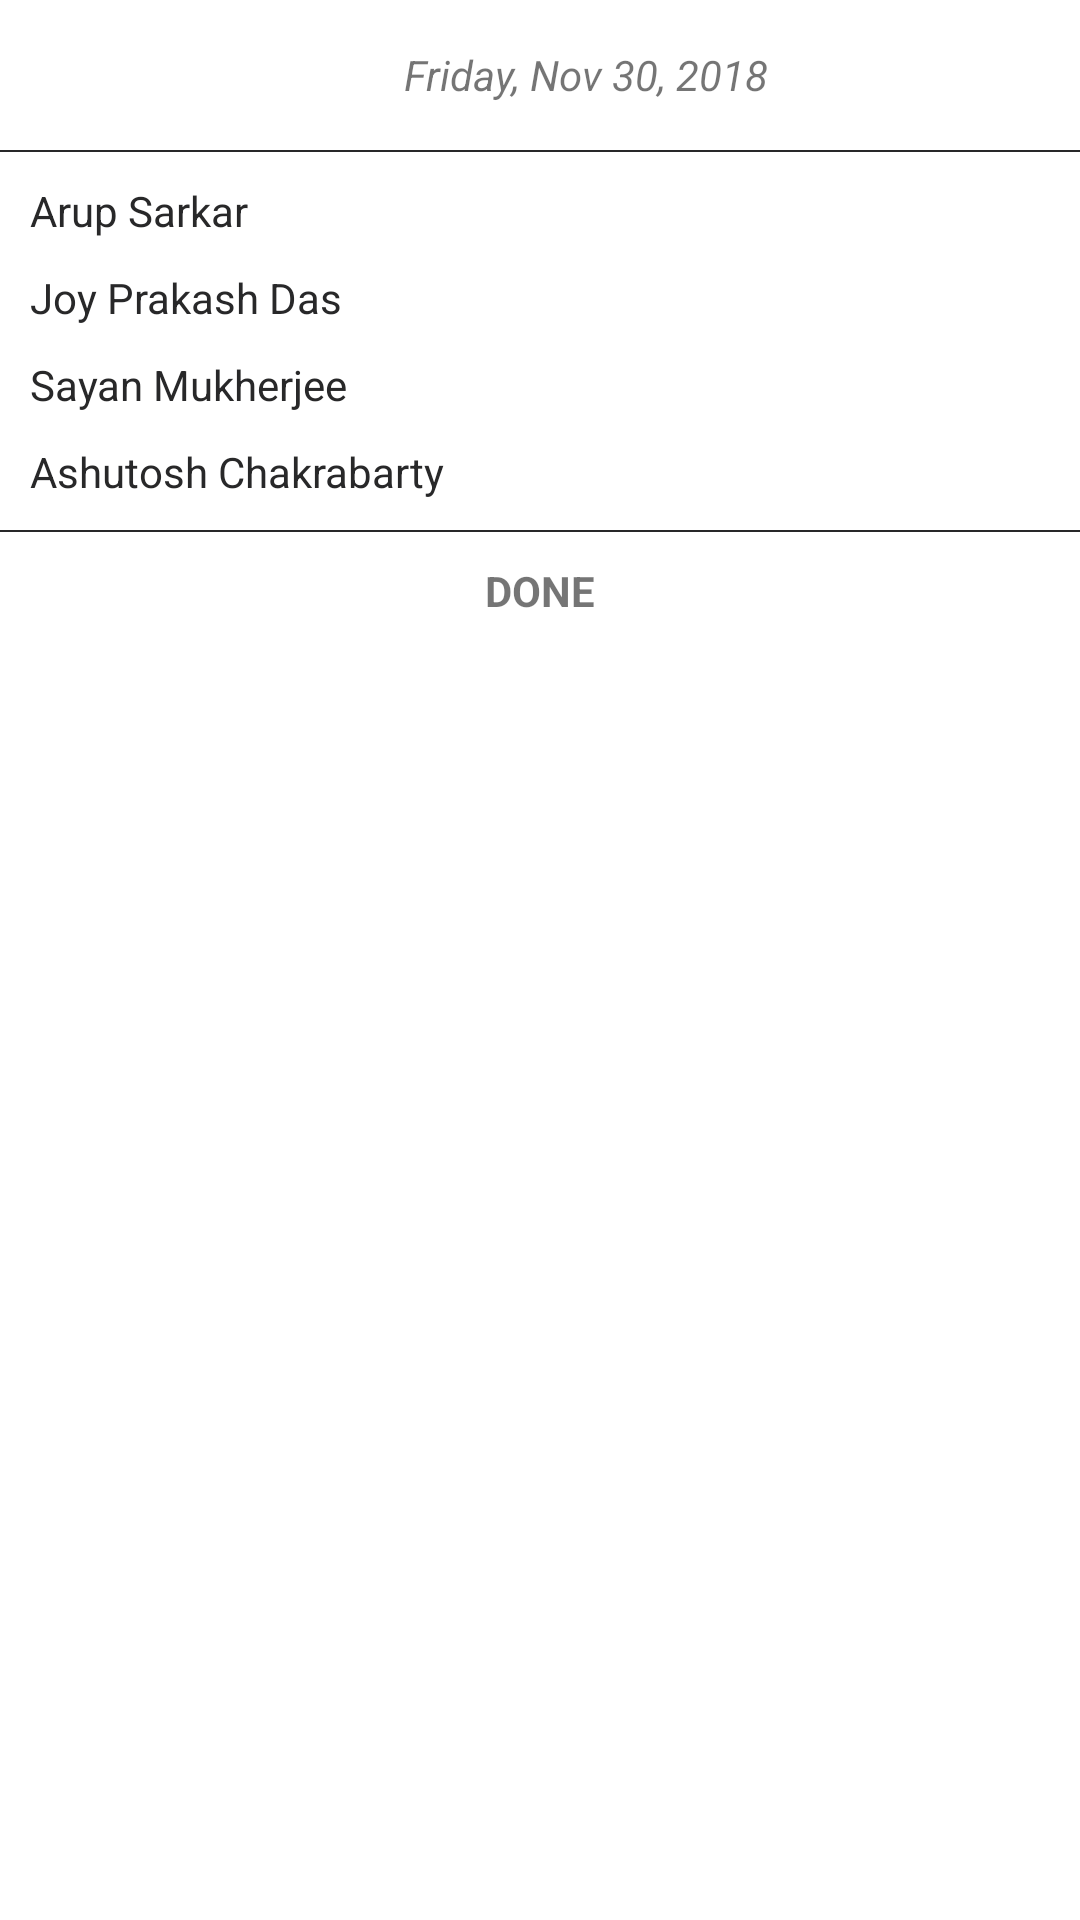

Reconstruct the res/layout file that produces this screen, plus the resources it refers to.
<!-- AndroidManifest.xml: application theme AppTheme -->
<!-- res/layout/bottom_sheet.xml -->
<?xml version="1.0" encoding="utf-8"?>
<RelativeLayout
    xmlns:android="http://schemas.android.com/apk/res/android"
    android:layout_width="match_parent"
    android:layout_height="wrap_content"
    android:background="#fff"
    android:fitsSystemWindows="true"
    android:elevation="24dp">

    <RelativeLayout
        android:id="@+id/topBarLayout"
        android:layout_width="match_parent"
        android:layout_height="wrap_content"
        android:padding="10dp"
        android:layout_alignParentTop="true">
        <ImageView
            android:id="@+id/closeDialog"
            android:layout_width="30dp"
            android:layout_height="30dp"
            android:src="@drawable/ic_launcher_background"
            android:layout_alignParentStart="true"
            />

        <TextView
            android:layout_width="match_parent"
            android:layout_height="wrap_content"
            android:text="Friday, Nov 30, 2018"
            android:layout_toRightOf="@id/closeDialog"
            android:layout_centerInParent="true"
            android:gravity="center"
            android:textStyle="italic"/>
    </RelativeLayout>

    <TextView
        android:id="@+id/divider1"
        android:layout_width="match_parent"
        android:layout_height="0.5dp"
        android:background="@color/colorBlack"
        android:layout_below="@id/topBarLayout"/>

    <LinearLayout
        android:id="@+id/nameLayout"
        android:layout_width="match_parent"
        android:layout_height="wrap_content"
        android:orientation="vertical"
        android:padding="5dp"
        android:layout_below="@id/divider1">

        <TextView
            android:layout_width="match_parent"
            android:layout_height="wrap_content"
            android:text="Arup Sarkar"
            style="@style/TextStyle"/>
        <TextView
            android:layout_width="match_parent"
            android:layout_height="wrap_content"
            android:text="Joy Prakash Das"
            style="@style/TextStyle"/>
        <TextView
            android:layout_width="match_parent"
            android:layout_height="wrap_content"
            android:text="Sayan Mukherjee"
            style="@style/TextStyle"/>
        <TextView
            android:layout_width="match_parent"
            android:layout_height="wrap_content"
            android:text="Ashutosh Chakrabarty"
            style="@style/TextStyle"/>
    </LinearLayout>

    <TextView
        android:id="@+id/divider2"
        android:layout_width="match_parent"
        android:layout_height="0.5dp"
        android:background="@color/colorBlack"
        android:layout_below="@id/nameLayout"/>

    <RelativeLayout
        android:id="@+id/done"
        android:layout_width="match_parent"
        android:layout_height="wrap_content"
        android:padding="10dp"
        android:layout_below="@id/divider2">

        <TextView
            android:layout_width="match_parent"
            android:layout_height="wrap_content"
            android:text="DONE"
            android:layout_centerInParent="true"
            android:gravity="center"
            android:textStyle="bold"/>
    </RelativeLayout>

</RelativeLayout>
<!-- resources referenced by this layout -->
<resources>
  <color name="colorBlack">#282829</color>
  <style name="TextStyle">
          <item name="android:textStyle">normal</item>
          <item name="android:padding">5dp</item>
          <item name="android:textColor">@color/colorBlack</item>
      </style>
  <style name="AppTheme" parent="Theme.AppCompat.Light.NoActionBar">
          
          <item name="colorPrimary">@color/colorPrimary</item>
          <item name="colorPrimaryDark">@color/colorPrimaryDark</item>
          <item name="colorAccent">@color/colorAccent</item>
      </style>
  <color name="colorPrimary">#008577</color>
  <color name="colorPrimaryDark">#00574B</color>
  <color name="colorAccent">#D81B60</color>
</resources>
